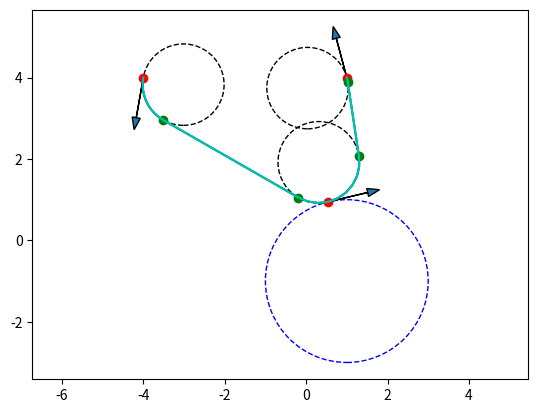

This chart was generated by the following Python code:
import numpy as np
np.set_printoptions(precision=3)
from math import sin, cos, tan, pi, atan, atan2
import matplotlib.pyplot as plt
from time import perf_counter

r_c = 2
rho = 1
thet0 = 260*pi/180
x0 = -4
y0 = 4
thetf = 105*pi/180
xf = 1
yf = 4
xc = 1
yc = -1

"""
LSLSL case
"""

def get_thet1_LSLSL(r_c, rho, thet0, x0, y0, thetf, xf, yf, xc, yc):
    x_c0 = xc - x0
    y_c0 = yc - y0
    x_fc = xf - xc
    y_fc = yf - yc
    c_c0 = x_c0**2 + y_c0**2 +2*x_c0*sin(thet0) -2*y_c0*cos(thet0) + r_c**2 + 2*rho**2 + 2*r_c*rho
    c_fc = x_fc**2 + y_fc**2 -2*x_fc*rho*sin(thetf) +2*y_fc*cos(thetf) + r_c**2 + 2*rho**2 + 2*r_c*rho
    # Terms of degree 0
    T_0_1 = c_fc*(x_c0 + rho*sin(thet0))**2 -2*(r_c+rho)*(y_fc + rho*cos(thetf))*(x_c0 + rho*sin(thet0))**2
    T_0_2 = c_c0*(x_fc - rho*sin(thetf))**2 +2*(r_c+rho)*(y_c0 - rho*cos(thet0))*(x_fc - rho*sin(thetf))**2
    T_0 = T_0_1 - T_0_2
    # Terms of degree 1
    T_1_1 = (
        4*(r_c+rho)*(x_fc - rho*sin(thetf))*(x_c0 + rho*sin(thet0))**2 + 4*c_fc*(y_c0-rho*cos(thet0))*(x_c0 + rho*sin(thet0))
        -8*(r_c+rho)*(y_fc + rho*cos(thetf))*(y_c0 - rho*cos(thet0))*(x_c0 + rho*sin(thet0))
    )
    T_1_2 = (
        -4*(r_c+rho)*(x_c0 + rho*sin(thet0))*(x_fc - rho*sin(thetf))**2 + 4*c_c0*(y_fc - rho*cos(thetf))*(x_fc - rho*sin(thetf))
        +8*(r_c+rho)*(y_c0 - rho*cos(thet0))*(y_fc - rho*cos(thetf))*(x_fc - rho*sin(thetf))
    )
    T_1 = T_1_1 - T_1_2
    # Terms of degree 2
    T_2_1 = (
        -c_fc*(x_c0 + rho*sin(thet0))**2 + 6*(r_c+rho)*(y_fc + rho*cos(thetf))*(x_c0 + rho*sin(thet0))**2
        + 16*(r_c+rho)*(x_fc - rho*sin(thetf))*(y_c0 - rho*cos(thet0))*(x_c0 + rho*sin(thet0))
        + 8*(r_c+rho)*(y_fc + rho*cos(thetf))*(y_c0 - rho*cos(thet0))*(x_c0 + rho*sin(thet0))
        + 4*c_fc*(y_c0 - rho*cos(thet0))**2 -8*(r_c+rho)*(y_fc + cos(thetf))*(y_c0 - rho*cos(thet0))**2
    )
    T_2_2 = (
        -c_c0*(x_fc - rho*sin(thetf))**2 - 6*(r_c+rho)*(y_c0 - rho*cos(thet0))*(x_fc - rho*sin(thetf))**2
        -16*(r_c+rho)*(x_c0 + rho*sin(thet0))*(y_fc - rho*cos(thetf))*(x_fc - rho*sin(thetf)) + 4*c_c0*(y_fc - rho*cos(thetf))**2
        +8*(r_c+rho)*(y_c0 - rho*cos(thet0))*(y_fc - rho*cos(thetf))**2
    )
    T_2 = T_2_1 - T_2_2
    # Terms of degree 3
    T_3_1 = (
        -8*(r_c+rho)*(x_fc - rho*sin(thetf))*(x_c0 + rho*sin(thet0))**2
        +8*(r_c+rho)*(y_fc + rho*cos(thetf))*(y_c0 - rho*cos(thet0))*(x_c0 + rho*sin(thet0))
        +16*(r_c+ rho)*(x_fc - rho*sin(thetf))*(y_c0 - rho*cos(thet0))**2
    )
    T_3_2 = (
        8*(r_c+rho)*(x_c0 + rho*sin(thet0))*(x_fc - rho*sin(thetf))**2
        -16*(r_c+rho)*(y_c0 - rho*cos(thet0))*(y_fc - rho*cos(thetf))*(x_fc - rho*sin(thetf))
        -16*(r_c+rho)*(x_c0 + rho*sin(thet0))*(y_fc - rho*cos(thetf))**2
    )
    T_3 = T_3_1 - T_3_2
    # Terms of degree 4
    T_4_1 = (
        -c_fc*(x_c0 + rho*sin(thet0))**2 -6*(r_c+rho)*(y_fc + rho*cos(thetf))*(x_c0 + rho*sin(thet0))**2
        -16*(r_c+rho)*(x_fc - rho*sin(thetf))*(y_c0 - rho*cos(thet0))*(x_c0 + rho*sin(thet0)) + 4*c_fc*(y_c0 - rho*cos(thet0))**2
        +8*(r_c+rho)*(y_fc + rho*cos(thetf))*(y_c0 - rho*cos(thet0))**2
    )
    T_4_2 = (
        -c_c0*(x_fc - rho*sin(thetf))**2 + 6*(r_c+rho)*(y_c0 -rho*cos(thet0))*(x_fc - rho*sin(thetf))**2
        +16*(r_c+rho)*(x_c0 + rho*sin(thet0))*(y_fc - rho*cos(thetf))*(x_fc - rho*sin(thetf)) + 4*c_c0*(y_fc - rho*cos(thetf))**2
        -8*(r_c+rho)*(y_c0 - rho*cos(thet0))*(y_fc - rho*cos(thetf))**2
    )
    T_4 = T_4_1 - T_4_2
    # Terms of degree 5
    T_5_1 = (
        4*(r_c+rho)*(x_fc - rho*sin(thetf))*(x_c0 + rho*sin(thet0))**2 - 4*c_fc*(y_c0 - rho*cos(thet0))*(x_c0 + rho*sin(thet0))
        -8*(r_c+rho)*(y_fc + rho*cos(thetf))*(y_c0 - rho*cos(thet0))*(x_c0 + rho*sin(thet0))
    )
    T_5_2 = (
        -4*(r_c+rho)*(x_c0 + rho*sin(thet0))*(x_fc - rho*sin(thetf))**2 - 4*c_c0*(y_fc - rho*cos(thetf))*(x_fc - rho*sin(thetf))
        +8*(r_c+rho)*(y_c0 - rho*cos(thet0))*(y_fc - rho*cos(thetf))*(x_fc - rho*sin(thetf))
    )
    T_5 = T_5_1 - T_5_2
    # Terms of degree 6
    T_6_1 = (
        c_fc*(x_c0 + rho*sin(thet0))**2 + 2*(r_c+rho)*(y_fc + rho*cos(thetf))*(x_c0 + rho*sin(thet0))**2
    )
    T_6_2 = (
        c_c0*(x_fc - rho*sin(thetf))**2 - 2*(r_c+rho)*(y_c0 - rho*cos(thet0))*(x_fc - rho*sin(thetf))**2
    )
    T_6 = T_6_1 - T_6_2
    # Build the companion matrix
    coeffs = np.array([[T_0/T_6], [T_1/T_6], [T_2/T_6], [T_3/T_6], [T_4/T_6], [T_5/T_6]])
    n = 6 # order of the equation that we need to find the roots of
    sub_mat = np.eye(n-1)
    upp_mat = np.zeros((1,n-1))
    left_mat = np.vstack((upp_mat, sub_mat))
    companion = np.hstack((left_mat, coeffs))
    # Get the roots by finding the eigenvalues of the comp matrix
    roots, _ = np.linalg.eig(companion)
    real_roots = [np.real(root) for root in roots if np.imag(root) == 0]
    return real_roots

def get_circle_center(x, y, thet, rho, turn):
    """
    Get the coordinates of the circle center, getting those using the coordinates
    of a point on its perimeter, and the tangent heading angle.
    x,y: coordinates of the reference circle
    thet: heading angle
    rho: circle radius
    turn: "L" or "R"
    """
    if turn == "L":
        c_x = x - rho*sin(thet)
        c_y = y + rho*cos(thet)
    elif turn == "R":
        c_x = x + rho*sin(thet)
        c_y = y - rho*cos(thet)
    else:
        raise ValueError("""The "turn" argument is invalid. It should be either "L" or "R".""")
    return c_x, c_y

def dist_points(x1, y1, x2, y2):
    """
    Returns the distance between 2 points in a 2D plane.
    """
    return ((x1 - x2)**2 + (y1 - y2)**2)**.5

# Find the candidate values for the angle thet1
start = perf_counter()
roots = get_thet1_LSLSL(r_c, rho, thet0, x0, y0, thetf, xf, yf, xc, yc)
thet1_candidates = [2*atan(half_angle) for half_angle in roots]
# thet1_candidates = [thet1_candidates[0]]
c_x0, c_y0 = get_circle_center(x0, y0, thet0, rho, "L")
c_xf, c_yf = get_circle_center(xf, yf, thetf, rho, "L")
thet1_candidates_180 = []
for angle in thet1_candidates:
    thet1_candidates_180.append(angle+pi)
# Account for the fact that adding 180 degrees can also give the same tangent
thet1_candidates += thet1_candidates_180
c1_candidates = []
for thet1 in thet1_candidates:
    c_x1, c_y1 = get_circle_center(xc, yc, thet1, rho+r_c, "L")
    c1_candidates.append((c_x1,c_y1))
# Keep only the candidate value that gives the shortest distance between circles c0 and c1
distances = []
for c_x1,c_y1 in c1_candidates:
    dist = dist_points(c_x0, c_y0, c_x1, c_y1)
    distances.append(dist)
min_dist_idx = np.argmin(distances)
c_x1, c_y1 = c1_candidates[min_dist_idx]
end = perf_counter() # To know how quick the code is
print("time =", end-start)

fig, ax = plt.subplots() # note we must use plt.subplots, not plt.subplot
arrow_length = 1
# Initial point and circle
plt.plot(x0, y0, "ro")
plt.arrow(x0, y0, arrow_length*cos(thet0), arrow_length*sin(thet0), head_width=0.2)
circle0 = plt.Circle((c_x0,c_y0), rho, fill=False, linestyle="--")
ax.add_patch(circle0)
# Mid circle
circle_c = plt.Circle((xc,yc), r_c, fill=False, linestyle="--", color="b")
ax.add_patch(circle_c)
# End point and circle
plt.plot(xf, yf, "ro")
plt.arrow(xf, yf, arrow_length*cos(thetf), arrow_length*sin(thetf), head_width=0.2)
circlef = plt.Circle((c_xf,c_yf), rho, fill=False, linestyle="--")
ax.add_patch(circlef)
# Candidate circles tangent to the target
# for c1_xy in c1_candidates:
#     circle1 = plt.Circle(c1_xy, rho, fill=False, linestyle="--", color="g")
#     ax.add_patch(circle1)
circle1 = plt.Circle((c_x1,c_y1), rho, fill=False, linestyle="--", color="k")
ax.add_patch(circle1)
# Get and plot the tangent point
thet1_t = thet1_candidates[min_dist_idx]
p_xt, p_yt = get_circle_center(xc, yc, thet1_t, r_c, "L")
plt.plot(p_xt, p_yt, "ro")
plt.arrow(p_xt, p_yt, arrow_length*cos(thet1_t), arrow_length*sin(thet1_t), head_width=0.2)
# Plot the point that starts the first S segment
# First, angle of segment joining the centers of c0 and c1,
# with an extra pi to get the second tangent point in the circle
phi = pi + atan2(c_y1-c_y0, c_x1-c_x0)
x_t0, y_t0 = get_circle_center(c_x0, c_y0, phi, rho, "L")
plt.plot(x_t0, y_t0, "go")
x_t1, y_t1 = get_circle_center(c_x1, c_y1, phi, rho, "L")
plt.plot(x_t1, y_t1, "go")
# Get the joining segment points
x_s01 = np.linspace(x_t0, x_t1, 10)
slope = tan(phi)
b = y_t0 - slope*x_t0
y_s01 = slope*x_s01 + b
plt.plot(x_s01, y_s01, "g-")
# Do the same thing for the other segment
phi2 = pi + atan2(c_yf-c_y1, c_xf-c_x1)
x_t2, y_t2 = get_circle_center(c_x1, c_y1, phi2, rho, "L")
plt.plot(x_t2, y_t2, "go")
x_tf, y_tf = get_circle_center(c_xf, c_yf, phi2, rho, "L")
plt.plot(x_tf, y_tf, "go")
x_s1f = np.linspace(x_t2, x_tf, 10)
slope2 = tan(phi2)
b2 = y_t2 - slope2*x_t2
y_s1f = slope2*x_s1f + b2
plt.plot(x_s1f, y_s1f, "g-")
# Get the points for the first curved segment
angles0 = np.linspace(thet0-pi, phi, 10)
x_L0 = []
y_L0 = []
for angle in angles0:
    x, y = get_circle_center(c_x0, c_y0, angle, rho, "L")
    x_L0.append(x)
    y_L0.append(y)
plt.plot(x_L0, y_L0, "g-")
# Get the points for the second curved segment
angles1 = np.linspace(phi, phi2, 10)
x_L1 = []
y_L1 = []
for angle in angles1:
    x, y = get_circle_center(c_x1, c_y1, angle, rho, "L")
    x_L1.append(x)
    y_L1.append(y)
plt.plot(x_L1, y_L1, "g-")
# Get the points for the third curved segment
anglesf = np.linspace(phi2, thetf+pi, 10)
x_Lf = []
y_Lf = []
for angle in anglesf:
    x, y = get_circle_center(c_xf, c_yf, angle, rho, "L")
    x_Lf.append(x)
    y_Lf.append(y)
plt.plot(x_Lf, y_Lf, "g-")

all_x_trajectory = x_L0 + x_s01.tolist()[1:-1] + x_L1 + x_s1f.tolist()[1:-1] + x_Lf
all_y_trajectory = y_L0 + y_s01.tolist()[1:-1] + y_L1 + y_s1f.tolist()[1:-1] + y_Lf
# print(all_x_trajectory)
# print(all_y_trajectory)
plt.plot(all_x_trajectory, all_y_trajectory, "c-")

arc1_length = abs(phi - (thet0 - pi))*rho # arc = theta*rho
straight1_length = ( (x_t0 - x_t1)**2 + (y_t0 - y_t1)**2 )**.5
arc2_length = abs(phi2 - phi)*rho
straight2_length = ( (x_t2 - x_tf)**2 + (y_t2 - y_tf)**2 )**.5
arc3_length = abs(thetf+pi - phi2)*rho
total_path_length = arc1_length + straight1_length + arc2_length + straight2_length + arc3_length
print("arc1_length", arc1_length)
print("straight1_length", straight1_length)
print("arc2_length", arc2_length)
print("straight2_length", straight2_length)
print("arc3_length", arc3_length)
print("total_path_length", total_path_length)

plt.grid(False)
plt.axis("equal")
plt.show()
